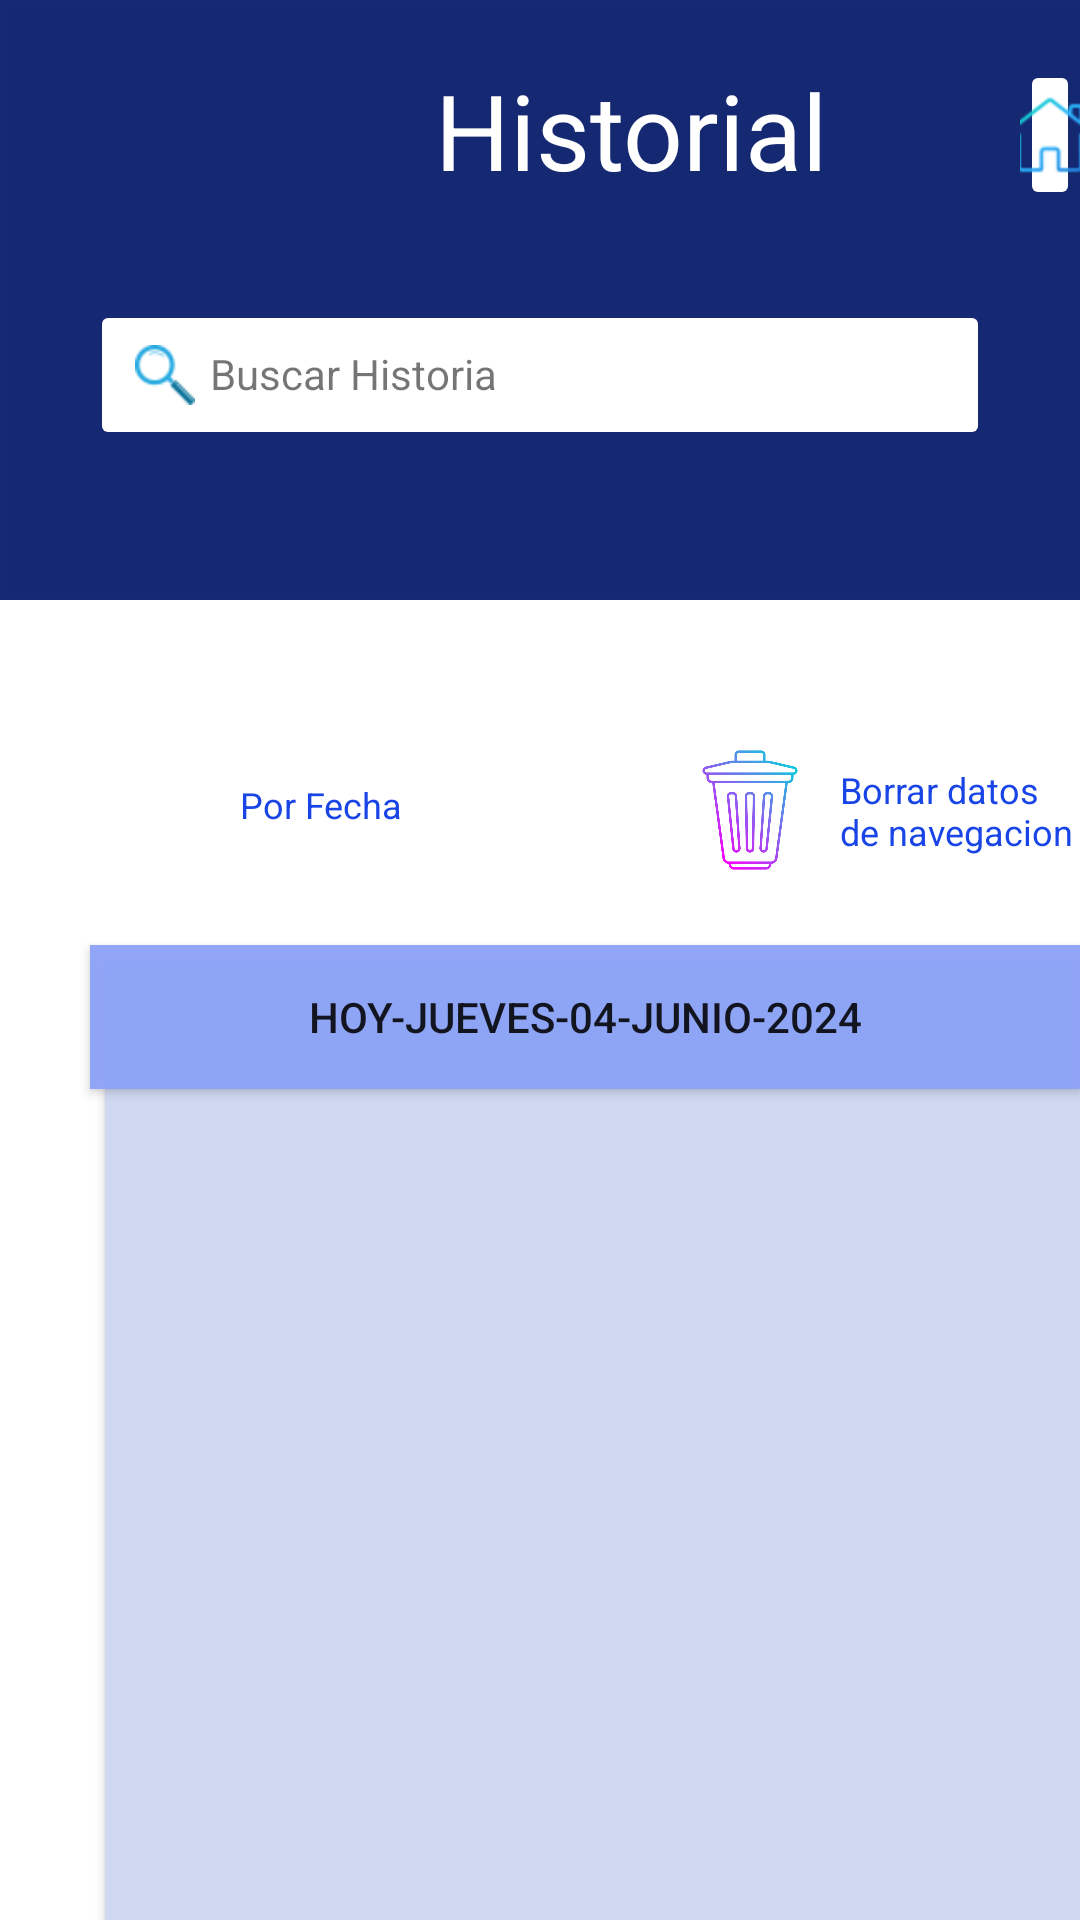

Here is an Android app screen rendered from its layout file. Give the layout XML and the strings, colors and styles it references.
<!-- AndroidManifest.xml: application theme Theme.LawTeach -->
<!-- res/layout/activity_main5.xml -->
<RelativeLayout xmlns:app="http://schemas.android.com/apk/res-auto"
    xmlns:tools="http://schemas.android.com/tools"
    android:layout_height="1000dp"
    android:layout_width="wrap_content"
    xmlns:android="http://schemas.android.com/apk/res/android"
    android:background="@color/white">

    <LinearLayout
        android:id="@+id/otherContainer4"
        android:layout_width="wrap_content"
        android:layout_height="wrap_content"
        android:orientation="vertical">

        <Button
            android:id="@+id/pt"
            android:layout_width="425dp"
            android:layout_height="200dp"
            android:background="#F50E2370" />
    </LinearLayout>

    <ImageButton
        android:id="@+id/imageButton5"
        android:layout_width="50dp"
        android:layout_height="50dp"
        android:backgroundTint="@color/white"
        android:layout_marginLeft="340dp"
        app:srcCompat="@mipmap/casas"
        android:layout_marginTop="20dp"/>


    <ImageButton
        android:layout_width="360dp"
        android:layout_height="50dp"
        android:layout_marginTop="100dp"
        android:backgroundTint="@color/white"
        android:layout_marginRight="30dp"
        android:layout_marginLeft="30dp"/>
    <ImageButton
        android:layout_width="20dp"
        android:layout_height="20dp"
        android:background="@drawable/lupa"
        android:layout_marginTop="115dp"
        android:layout_marginLeft="45dp"/>

<TextView
    android:layout_width="wrap_content"
    android:layout_height="wrap_content"
    android:text="Buscar Historia"
    android:layout_marginTop="115dp"
    android:layout_marginLeft="70dp"/>

    <TextView
        android:layout_width="wrap_content"
        android:layout_height="wrap_content"
        android:text="Historial"
        android:textSize="35dp"
        android:textColor="@color/white"
        android:layout_marginTop="20dp"
        android:layout_marginLeft="145dp"/>



    <ImageView
        android:id="@+id/imageView"
        android:layout_width="40dp"
        android:layout_height="40dp"
        android:layout_below="@+id/otherContainer4"
        android:layout_marginTop="50dp"
        android:layout_marginLeft="30dp"
        app:srcCompat="@mipmap/mens" />

    <ImageView
        android:id="@+id/imageView2"
        android:layout_width="40dp"
        android:layout_height="40dp"
        android:layout_below="@+id/otherContainer4"
        android:layout_marginTop="50dp"
        android:layout_marginLeft="230dp"
        app:srcCompat="@mipmap/botte"/>

    <LinearLayout
        android:id="@+id/otherContainer5"
        android:layout_width="wrap_content"
        android:layout_height="wrap_content"
        android:orientation="vertical">

        <Button
            android:id="@+id/pt1"
            android:layout_width="345dp"
            android:layout_height="600dp"
            android:layout_marginStart="35dp"
            android:layout_marginTop="320dp"
            android:layout_marginEnd="25dp"
            android:background="#F5D1D9F3" />

    </LinearLayout>

    <Button
        android:layout_width="354dp"
        android:layout_height="wrap_content"
        android:id="@+id/pt2"
        android:layout_marginTop="315dp"
        android:layout_marginStart="30dp"
        android:text="Hoy-Jueves-04-Junio-2024"
        android:background="#F58EA4F8" />

    <TextView
        android:layout_width="95dp"
        android:layout_height="wrap_content"
        android:layout_below="@+id/otherContainer4"
        android:layout_toRightOf="@+id/imageView2"
        android:layout_marginTop="55dp"
        android:layout_marginLeft="10dp"
        android:textSize="12dp"
        android:textColor="#1945E6"
        android:text="Borrar datos de navegacion"/>

    <TextView
        android:layout_width="95dp"
        android:layout_height="wrap_content"
        android:layout_below="@+id/otherContainer4"
        android:layout_toRightOf="@+id/imageView"
        android:layout_marginTop="60dp"
        android:layout_marginLeft="10dp"
        android:textSize="12dp"
        android:textColor="#1945E6"
        android:text="Por Fecha"/>


</RelativeLayout>
<!-- resources referenced by this layout -->
<resources>
  <color name="white">#FFFFFFFF</color>
  <!-- drawable lupa: png bitmap (drawable, 1234 bytes) -->
  <!-- mipmap botte: png bitmap (mipmap-hdpi, 41134 bytes) -->
  <!-- mipmap casas: png bitmap (mipmap-hdpi, 1845 bytes) -->
  <style name="Theme.LawTeach" parent="Base.Theme.LawTeach" />
  <style name="Base.Theme.LawTeach" parent="Theme.AppCompat.Light.NoActionBar">
          
          
      </style>
</resources>
